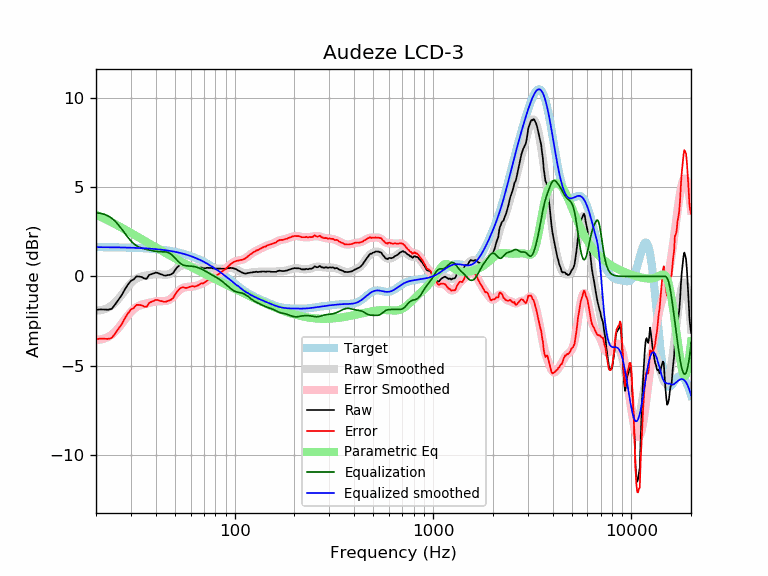

Data behind this chart, as committed beside it:
frequency, raw, error, smoothed, error_smoothed, equalization, parametric_eq, equalized_raw, equalized_smoothed, target
20, -1.87, -3.51, -1.91, -3.55, 3.55, 3.45, 1.67, 1.64, 1.64
21, -1.84, -3.48, -1.89, -3.53, 3.53, 3.35, 1.69, 1.64, 1.64
22, -1.85, -3.49, -1.84, -3.48, 3.48, 3.24, 1.63, 1.64, 1.64
23, -1.86, -3.50, -1.76, -3.39, 3.39, 3.13, 1.52, 1.63, 1.63
24, -1.81, -3.44, -1.63, -3.26, 3.26, 3.03, 1.45, 1.63, 1.63
25, -1.56, -3.19, -1.46, -3.08, 3.08, 2.93, 1.52, 1.63, 1.63
26, -1.29, -2.92, -1.25, -2.87, 2.87, 2.82, 1.58, 1.62, 1.62
27, -1.03, -2.66, -1.02, -2.64, 2.64, 2.72, 1.61, 1.62, 1.62
28, -0.71, -2.33, -0.78, -2.40, 2.40, 2.62, 1.69, 1.62, 1.62
29, -0.45, -2.07, -0.57, -2.18, 2.18, 2.53, 1.73, 1.61, 1.61
30, -0.24, -1.85, -0.38, -1.99, 1.99, 2.43, 1.74, 1.61, 1.61
31, -0.16, -1.77, -0.23, -1.83, 1.83, 2.34, 1.67, 1.60, 1.60
32, 0.01, -1.59, -0.12, -1.72, 1.72, 2.25, 1.72, 1.60, 1.60
33, -0.00, -1.59, -0.05, -1.64, 1.64, 2.17, 1.63, 1.59, 1.59
34, -0.03, -1.62, 0.00, -1.58, 1.58, 2.08, 1.55, 1.58, 1.58
35, -0.11, -1.69, 0.03, -1.54, 1.54, 2.00, 1.43, 1.58, 1.58
36, -0.13, -1.70, 0.06, -1.51, 1.51, 1.92, 1.38, 1.57, 1.57
37, 0.08, -1.48, 0.08, -1.48, 1.48, 1.84, 1.56, 1.56, 1.56
38, 0.13, -1.42, 0.10, -1.45, 1.45, 1.77, 1.58, 1.55, 1.55
39, 0.17, -1.37, 0.12, -1.42, 1.42, 1.70, 1.59, 1.54, 1.54
40, 0.22, -1.31, 0.13, -1.40, 1.40, 1.62, 1.62, 1.53, 1.53
41, 0.20, -1.32, 0.13, -1.39, 1.39, 1.56, 1.59, 1.52, 1.52
42, 0.14, -1.37, 0.12, -1.39, 1.39, 1.49, 1.52, 1.51, 1.51
43, 0.11, -1.39, 0.10, -1.39, 1.39, 1.42, 1.49, 1.49, 1.49
44, 0.06, -1.42, 0.09, -1.39, 1.39, 1.36, 1.44, 1.48, 1.48
45, 0.05, -1.42, 0.09, -1.37, 1.37, 1.30, 1.42, 1.46, 1.46
46, 0.08, -1.37, 0.10, -1.35, 1.35, 1.24, 1.42, 1.45, 1.45
47, 0.09, -1.35, 0.14, -1.30, 1.30, 1.18, 1.38, 1.43, 1.43
48, 0.13, -1.29, 0.19, -1.22, 1.22, 1.12, 1.35, 1.42, 1.42
49, 0.20, -1.20, 0.26, -1.13, 1.13, 1.07, 1.33, 1.40, 1.40
50, 0.35, -1.03, 0.35, -1.03, 1.03, 1.02, 1.38, 1.38, 1.38
51, 0.48, -0.88, 0.43, -0.93, 0.93, 0.96, 1.41, 1.36, 1.36
52, 0.57, -0.77, 0.51, -0.83, 0.83, 0.91, 1.40, 1.34, 1.34
53, 0.64, -0.68, 0.57, -0.75, 0.75, 0.86, 1.39, 1.32, 1.32
54, 0.67, -0.63, 0.61, -0.69, 0.69, 0.81, 1.35, 1.29, 1.29
55, 0.68, -0.59, 0.63, -0.64, 0.64, 0.77, 1.32, 1.27, 1.27
56, 0.61, -0.64, 0.64, -0.61, 0.61, 0.72, 1.22, 1.25, 1.25
57, 0.58, -0.64, 0.63, -0.59, 0.59, 0.67, 1.17, 1.22, 1.22
58, 0.58, -0.62, 0.61, -0.59, 0.59, 0.63, 1.16, 1.19, 1.19
59, 0.58, -0.59, 0.59, -0.58, 0.58, 0.59, 1.16, 1.17, 1.17
60, 0.57, -0.57, 0.56, -0.58, 0.58, 0.54, 1.14, 1.14, 1.14
61, 0.57, -0.54, 0.54, -0.57, 0.57, 0.50, 1.14, 1.11, 1.11
62, 0.54, -0.54, 0.52, -0.56, 0.56, 0.46, 1.09, 1.08, 1.08
63, 0.48, -0.57, 0.51, -0.54, 0.54, 0.42, 1.02, 1.05, 1.05
64, 0.48, -0.54, 0.49, -0.52, 0.52, 0.38, 1.00, 1.02, 1.02
65, 0.48, -0.51, 0.49, -0.50, 0.50, 0.34, 0.98, 0.99, 0.99
66, 0.48, -0.48, 0.48, -0.47, 0.47, 0.31, 0.95, 0.95, 0.95
67, 0.50, -0.42, 0.47, -0.45, 0.45, 0.27, 0.94, 0.92, 0.92
68, 0.51, -0.38, 0.47, -0.41, 0.41, 0.23, 0.92, 0.88, 0.88
69, 0.45, -0.40, 0.47, -0.38, 0.38, 0.20, 0.82, 0.85, 0.85
70, 0.46, -0.36, 0.47, -0.34, 0.34, 0.16, 0.80, 0.81, 0.81
71, 0.46, -0.32, 0.47, -0.31, 0.31, 0.13, 0.76, 0.78, 0.78
72, 0.48, -0.26, 0.47, -0.27, 0.27, 0.09, 0.74, 0.74, 0.74
73, 0.49, -0.22, 0.47, -0.23, 0.23, 0.06, 0.72, 0.70, 0.70
74, 0.48, -0.19, 0.47, -0.19, 0.19, 0.03, 0.67, 0.66, 0.66
75, 0.48, -0.15, 0.47, -0.15, 0.15, -0.01, 0.63, 0.62, 0.62
76, 0.48, -0.11, 0.47, -0.12, 0.12, -0.04, 0.60, 0.59, 0.59
77, 0.47, -0.08, 0.46, -0.08, 0.08, -0.07, 0.55, 0.55, 0.55
78, 0.45, -0.06, 0.46, -0.05, 0.05, -0.10, 0.50, 0.51, 0.51
79, 0.46, -0.01, 0.45, -0.02, 0.02, -0.13, 0.47, 0.47, 0.47
... 553 more rows
